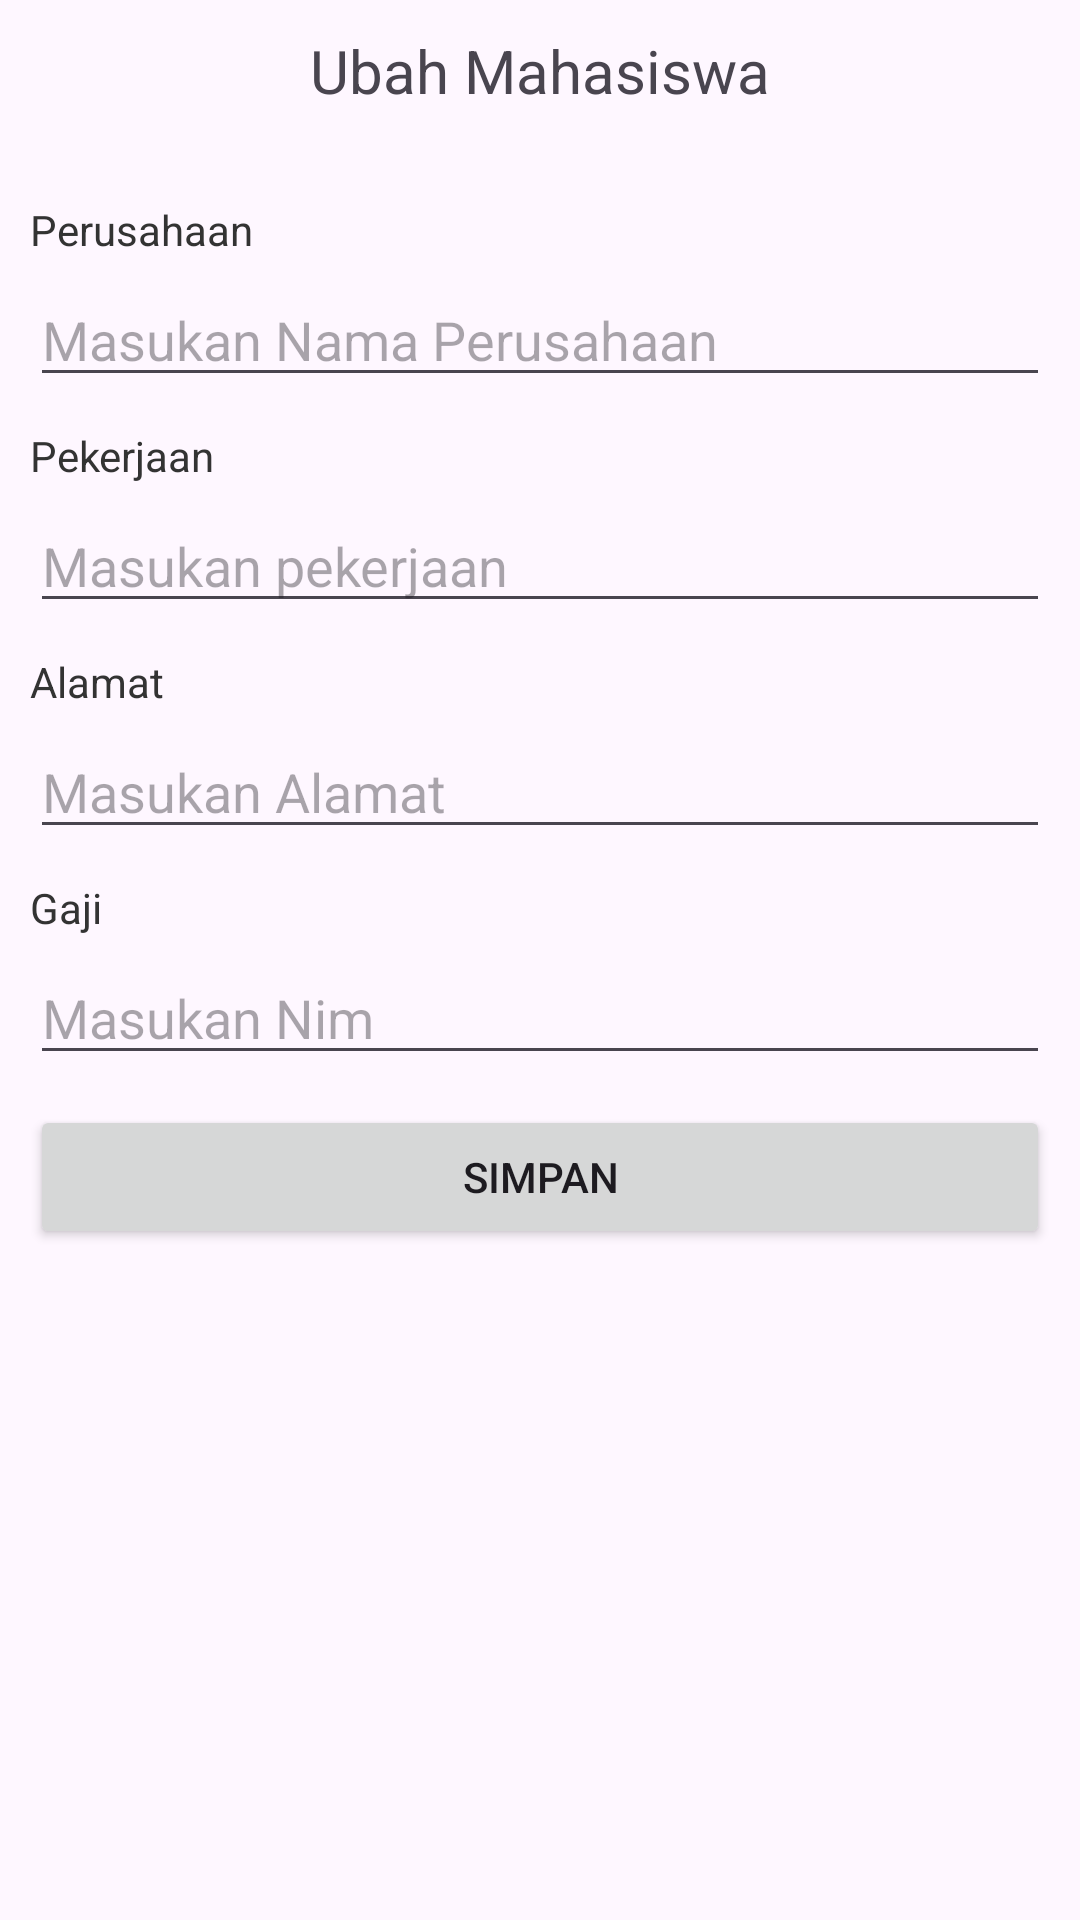

Android layout source for this screen:
<!-- AndroidManifest.xml: application theme Theme.RVSI05 -->
<!-- res/layout/tambah_pekerjaan.xml -->
<?xml version="1.0" encoding="utf-8"?>
<LinearLayout
    xmlns:android="http://schemas.android.com/apk/res/android"
    xmlns:app="http://schemas.android.com/apk/res-auto"
    xmlns:tools="http://schemas.android.com/tools"
    android:layout_width="match_parent"
    android:layout_height="match_parent"
    android:orientation="vertical"
    android:padding="10dp"
    tools:context=".Ubah_pekerjaan">
    <TextView
        android:layout_width="wrap_content"
        android:layout_height="wrap_content"
        android:text="Ubah Mahasiswa"
        android:textSize="20dp"
        android:layout_gravity="center"
        android:layout_marginBottom="30dp"></TextView>

    <TextView
        android:layout_width="wrap_content"
        android:layout_height="wrap_content"
        android:text="Perusahaan"
        android:textColor="#333333"
        android:layout_marginBottom="5dp"></TextView>
    <EditText
        android:layout_width="match_parent"
        android:layout_height="wrap_content"
        android:id="@+id/edt_perusahaan"
        android:hint="Masukan Nama Perusahaan"
        android:layout_marginBottom="10dp"></EditText>

    <TextView
        android:layout_width="wrap_content"
        android:layout_height="wrap_content"
        android:text="Pekerjaan"
        android:textColor="#333333"

        android:layout_marginBottom="5dp"></TextView>
    <EditText
        android:layout_width="match_parent"
        android:layout_height="wrap_content"
        android:id="@+id/edt_pekerjaan"
        android:hint="Masukan pekerjaan"
        android:layout_marginBottom="10dp"></EditText>
    <TextView
        android:layout_width="wrap_content"
        android:layout_height="wrap_content"
        android:text="Alamat"
        android:textColor="#333333"
        android:layout_marginBottom="5dp"></TextView>
    <EditText
        android:layout_width="match_parent"
        android:layout_height="wrap_content"
        android:id="@+id/edt_alamat"
        android:hint="Masukan Alamat"
        android:layout_marginBottom="10dp"></EditText>

    <TextView
        android:layout_width="wrap_content"
        android:layout_height="wrap_content"
        android:text="Gaji"
        android:textColor="#333333"

        android:layout_marginBottom="5dp"></TextView>
    <EditText
        android:layout_width="match_parent"
        android:layout_height="wrap_content"
        android:id="@+id/edt_gaji"
        android:hint="Masukan Nim"
        android:layout_marginBottom="10dp"></EditText>
    <Button
        android:layout_width="match_parent"
        android:layout_height="wrap_content"
        android:text="Simpan"
        android:id="@+id/btn_simpan"></Button>

</LinearLayout>
<!-- resources referenced by this layout -->
<resources>
  <style name="Theme.RVSI05" parent="Base.Theme.RVSI05" />
  <style name="Base.Theme.RVSI05" parent="Theme.Material3.DayNight.NoActionBar">
          
          
      </style>
</resources>
